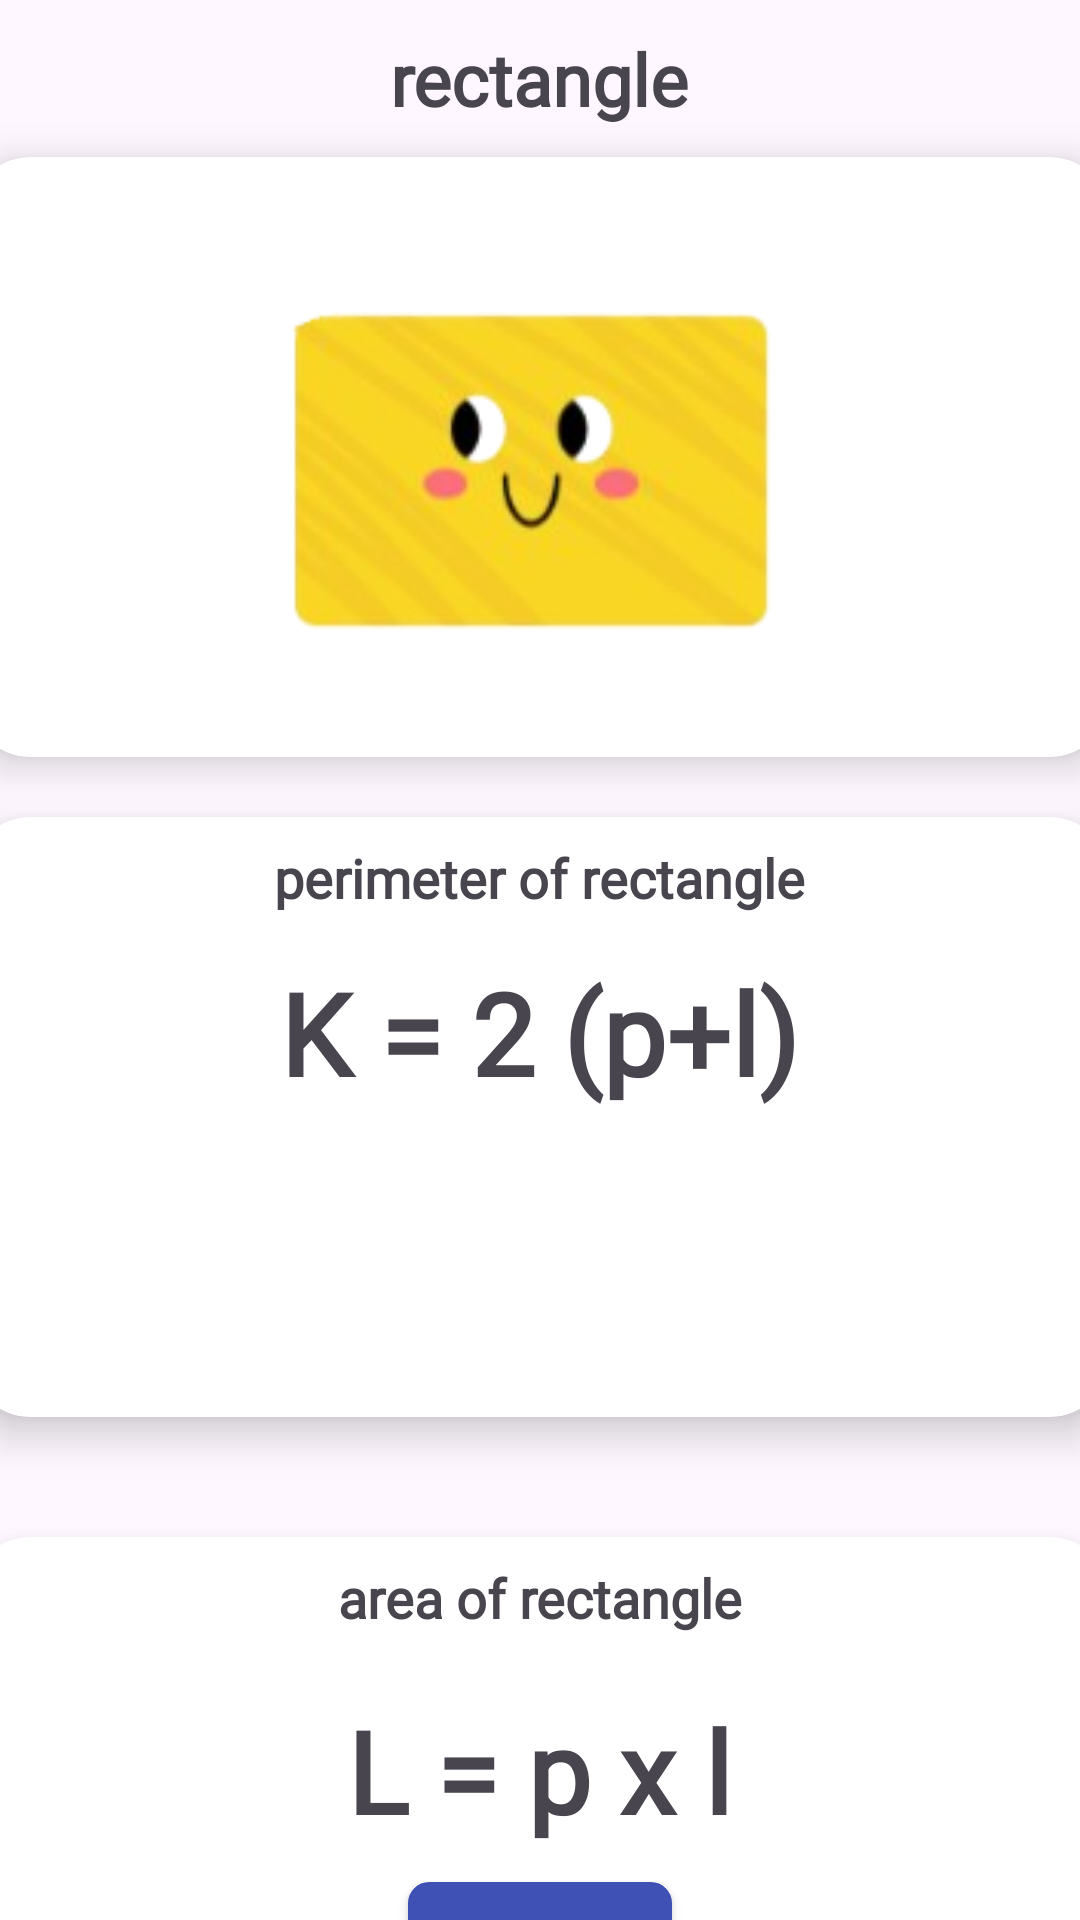

Layout XML and referenced resources for this Android screen:
<!-- AndroidManifest.xml: application theme Theme.Geometri -->
<!-- res/layout/fragment_rumus_panjang.xml -->
<?xml version="1.0" encoding="utf-8"?>
<LinearLayout xmlns:android="http://schemas.android.com/apk/res/android"
    android:layout_width="match_parent"
    android:layout_height="match_parent"
    xmlns:app="http://schemas.android.com/apk/res-auto"
    android:orientation="vertical">
    <TextView
        android:layout_width="wrap_content"
        android:layout_height="wrap_content"
        android:id="@+id/txtpanjang"
        android:text="rectangle"
        android:textSize="24dp"
        android:textStyle="bold"
        android:layout_gravity="center"
        android:padding="10dp"
        android:fontFamily="@font/poppinssemibold"
        />
    <androidx.cardview.widget.CardView
        android:layout_width="380dp"
        android:layout_height="200dp"
        android:id="@+id/cardrumuspersegi"
        android:layout_gravity="center"
        app:cardCornerRadius="20dp"
        app:cardElevation="8dp"
        android:padding="4dp"

        >
        <ImageView
            android:layout_width="200dp"
            android:layout_height="200dp"
            android:layout_gravity="center"
            android:src="@drawable/panjang"

            />
    </androidx.cardview.widget.CardView>
    <androidx.cardview.widget.CardView
        android:layout_width="380dp"
        android:layout_height="200dp"
        android:id="@+id/rumuskelilingpanjang"
        android:layout_gravity="center"
        app:cardCornerRadius="20dp"
        app:cardElevation="8dp"
        android:padding="4dp"
        android:layout_margin="20dp"
        >
      <LinearLayout
          android:layout_width="match_parent"
          android:layout_height="wrap_content"
          android:orientation="vertical"
          >
          <TextView
              android:layout_width="wrap_content"
              android:layout_height="wrap_content"
              android:text="perimeter of rectangle"
              android:layout_gravity="center_horizontal"
              android:textSize="18dp"
              android:textStyle="bold"
              android:padding="8dp"
              android:fontFamily="@font/poppinssemibold"
              />
          <TextView
              android:layout_width="wrap_content"
              android:layout_height="wrap_content"
              android:text="K = 2 (p+l)"
              android:layout_gravity="center"
              android:textSize="38dp"
              android:textStyle="bold"
              android:padding="6dp"
              android:fontFamily="@font/poppinssemibold"
              />

      </LinearLayout>
    </androidx.cardview.widget.CardView>
    <androidx.cardview.widget.CardView
        android:layout_width="380dp"
        android:layout_height="200dp"
        android:id="@+id/rumusluaspanjang"
        android:layout_gravity="center"
        app:cardCornerRadius="20dp"
        app:cardElevation="8dp"
        android:padding="4dp"
        android:layout_margin="20dp"
        >
      <LinearLayout
          android:layout_width="match_parent"
          android:layout_height="wrap_content"
          android:orientation="vertical"
          >
          <TextView
              android:layout_width="wrap_content"
              android:layout_height="wrap_content"
              android:text="area of rectangle"
              android:layout_gravity="center_horizontal"
              android:textSize="18dp"
              android:textStyle="bold"
              android:padding="8dp"
              android:fontFamily="@font/poppinssemibold"
              />
          <TextView
              android:layout_width="wrap_content"
              android:layout_height="wrap_content"
              android:text="L = p x l"
              android:layout_gravity="center"
              android:textSize="38dp"
              android:textStyle="bold"

              android:fontFamily="@font/poppinssemibold"
              android:layout_margin="12dp"
              />
          <Button
              android:layout_width="wrap_content"
              android:layout_height="wrap_content"
              android:layout_gravity="center_horizontal"
              android:text="calculate"
              android:fontFamily="@font/poppinssemibold"
              android:id="@+id/btnPanjang"
              android:background="@drawable/button"
              />
      </LinearLayout>
    </androidx.cardview.widget.CardView>
</LinearLayout>
<!-- resources referenced by this layout -->
<resources>
  <!-- drawable button (drawable) -->
  <shape xmlns:android="http://schemas.android.com/apk/res/android">
      <corners android:radius="6dp" /> 
      <solid android:color="#3F51B5" /> 
      <stroke
          android:width="2dp"
          android:color="#3F51B5"/> 
  </shape>
  <!-- drawable panjang: png bitmap (drawable, 27227 bytes) -->
  <style name="Theme.Geometri" parent="Base.Theme.Geometri" />
  <style name="Base.Theme.Geometri" parent="Theme.Material3.DayNight.NoActionBar">
          
          
      </style>
</resources>
